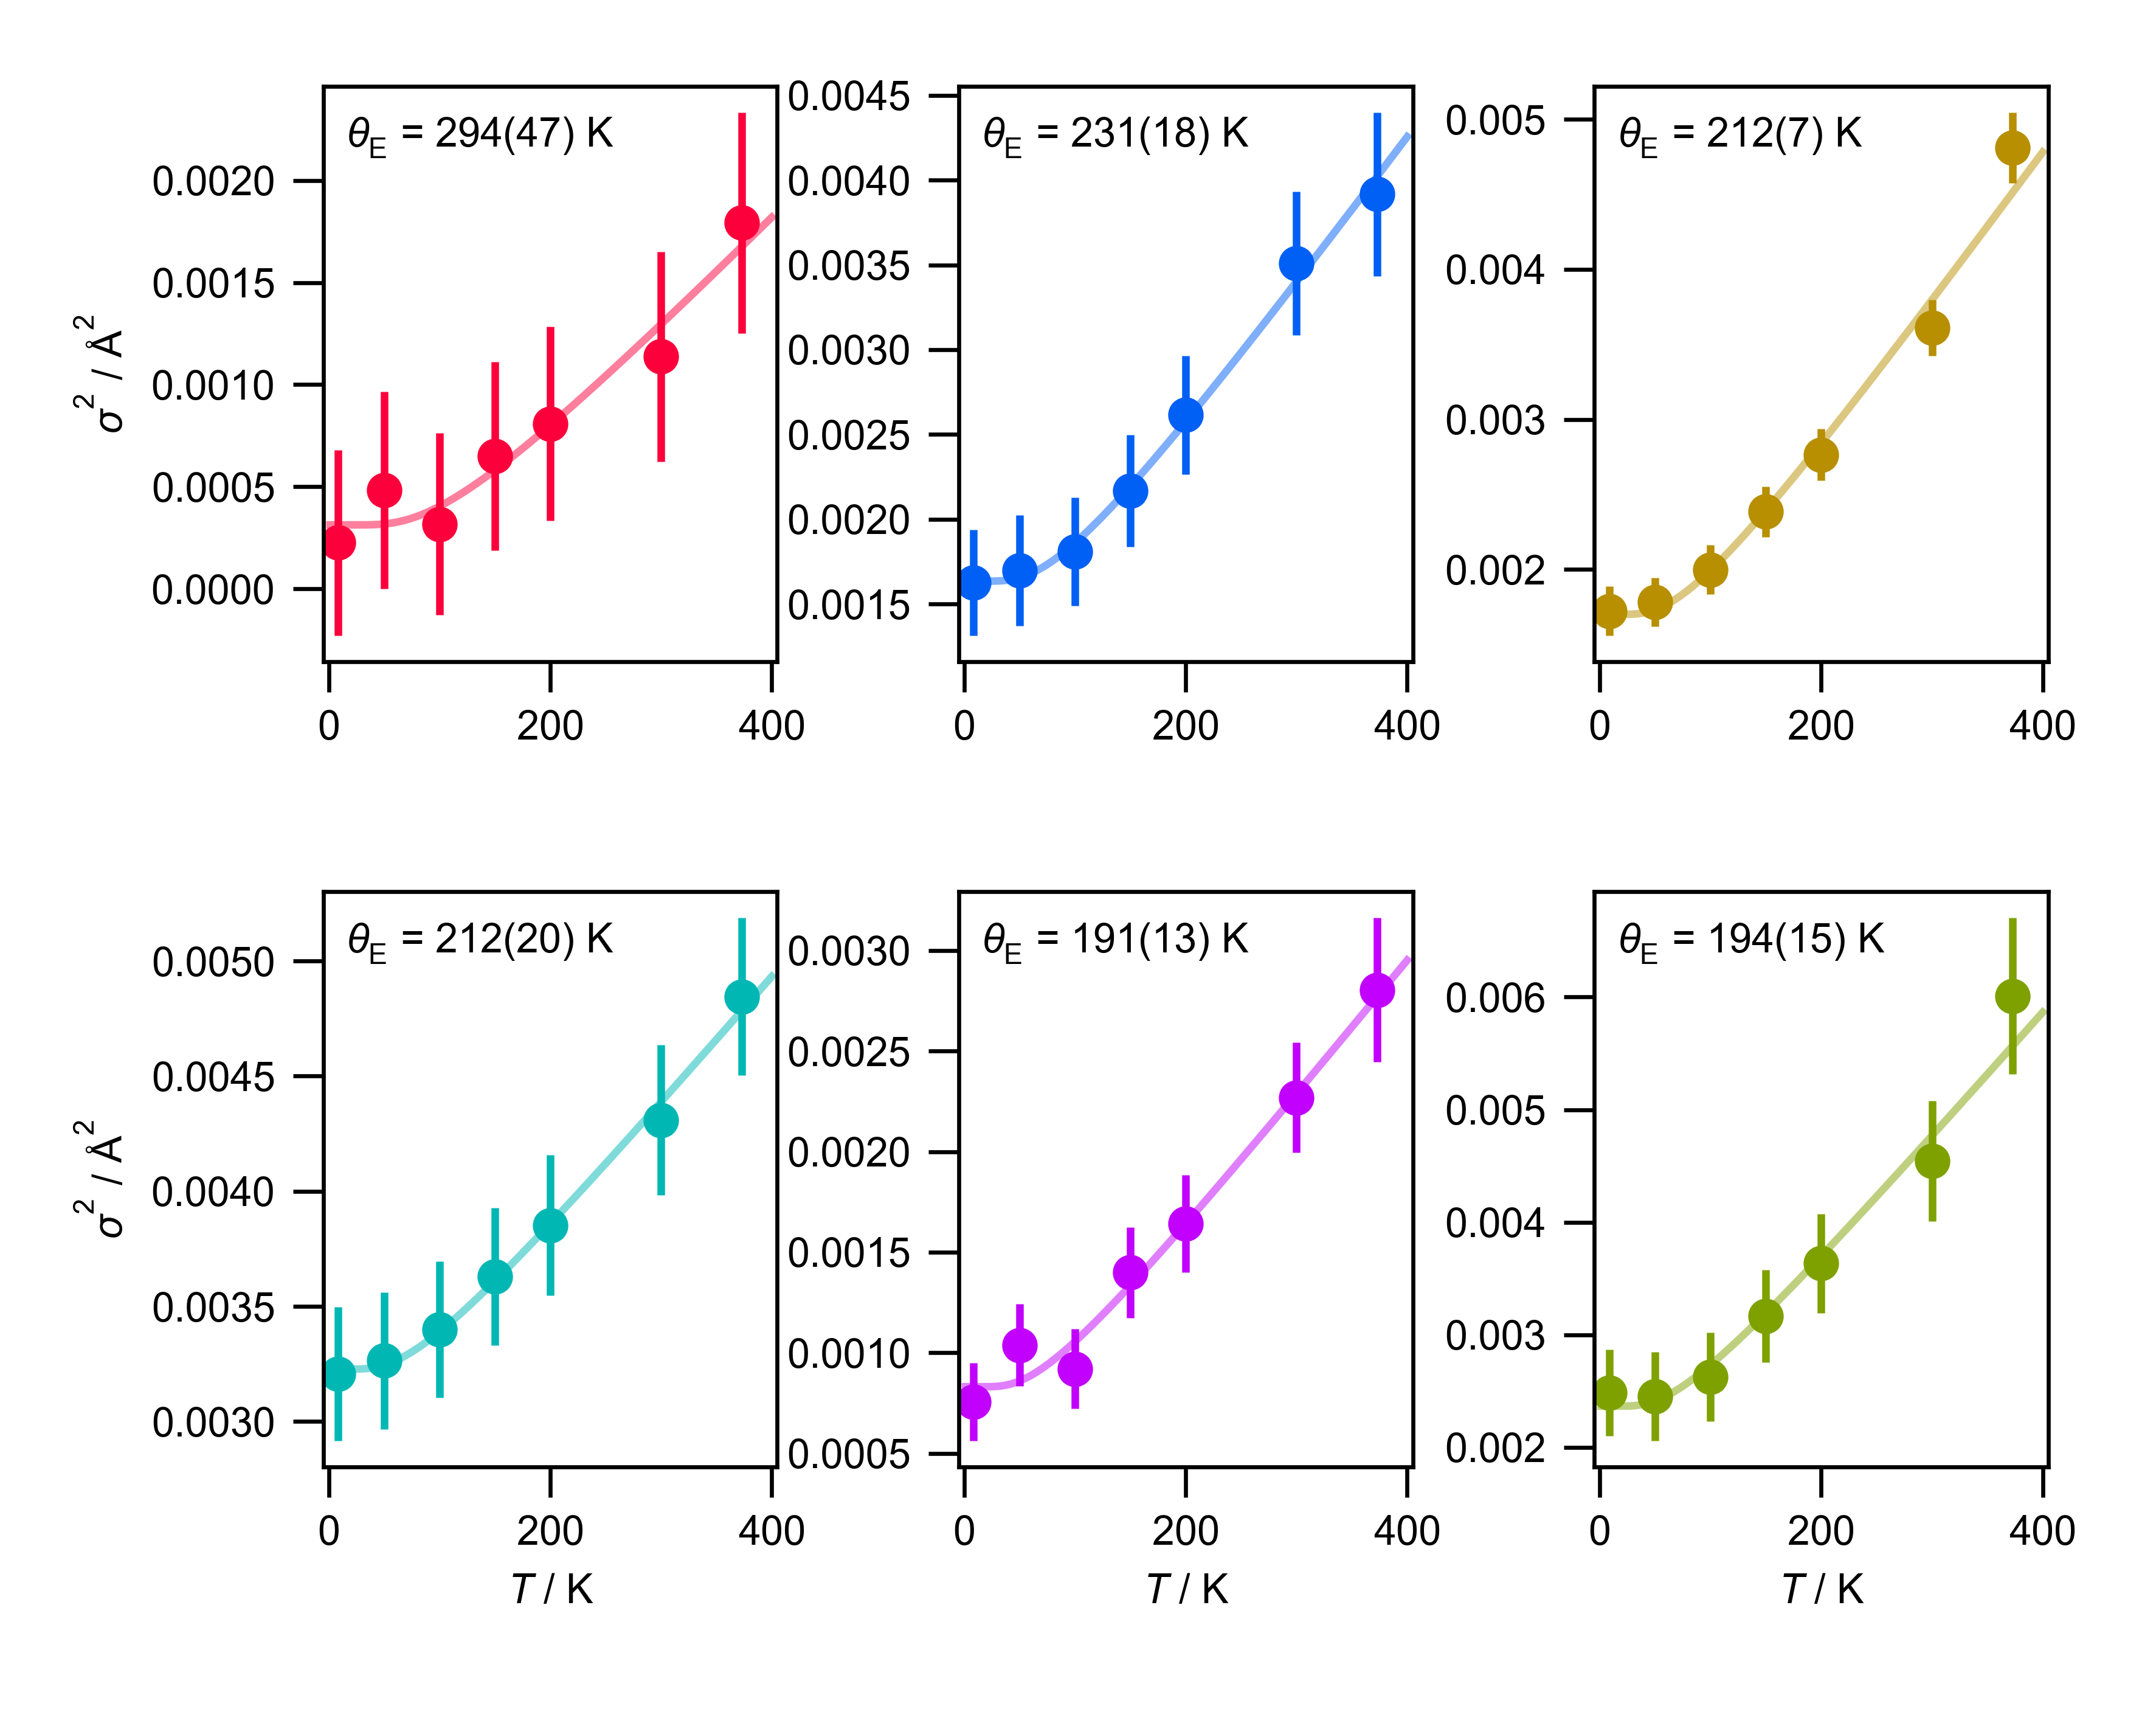

Source data for this figure (header and first rows):
, val, std
Ru, 293.7, 47.12
Rh, 230.7, 17.73
Pd, 211.9, 6.78
Ir, 211.9, 20.16
Pt, 191.3, 12.56
In, 193.8, 14.99
